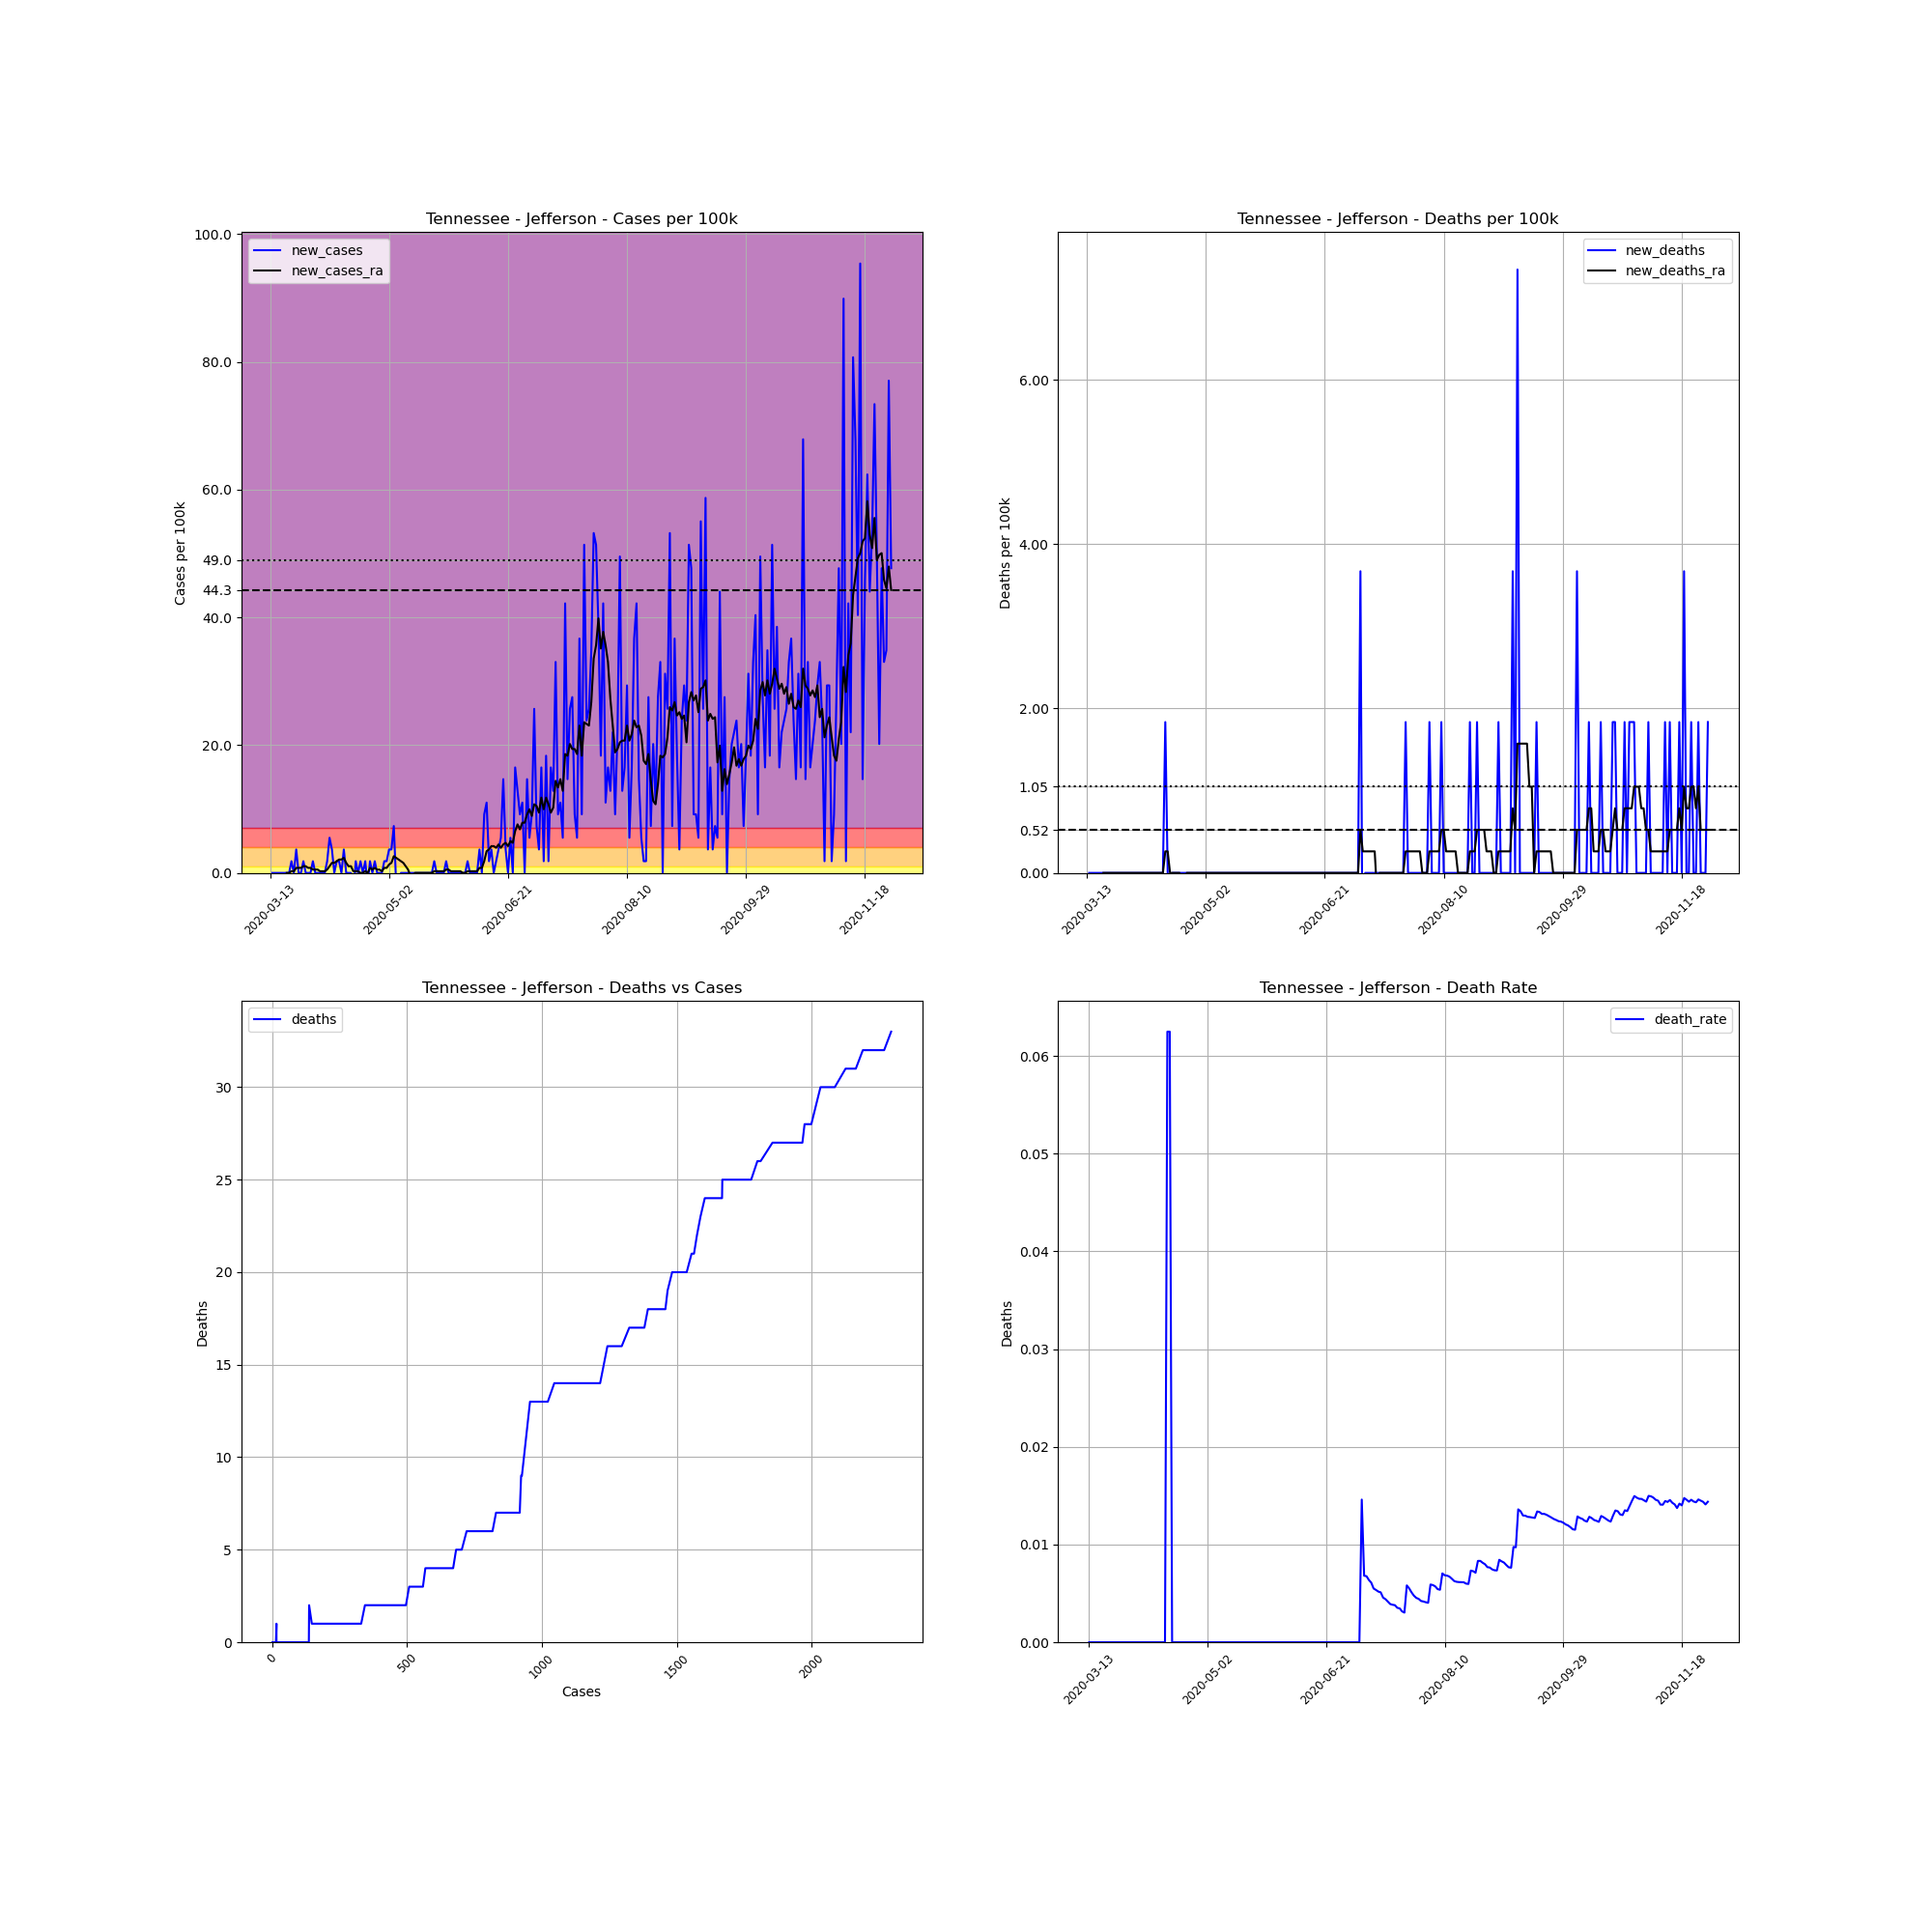

Source data for this figure (header and first rows):
, date, county, state, fips, cases, deaths, COUNTY, STNAME, CTYNAME, POPESTIMATE2019, cases_per_100k, deaths_per_100k, death_rate, new_cases, new_deaths, new_cases_ra, new_deaths_ra
79407, 2020-03-13, Jefferson, Tennessee, 47089, 1, 0.0, 89, Tennessee, Jefferson, 54495, 1.835, 0.0, 0.0, , , , 
79408, 2020-03-14, Jefferson, Tennessee, 47089, 1, 0.0, 89, Tennessee, Jefferson, 54495, 1.835, 0.0, 0.0, 0.0, 0.0, , 
79409, 2020-03-15, Jefferson, Tennessee, 47089, 1, 0.0, 89, Tennessee, Jefferson, 54495, 1.835, 0.0, 0.0, 0.0, 0.0, , 
79410, 2020-03-16, Jefferson, Tennessee, 47089, 1, 0.0, 89, Tennessee, Jefferson, 54495, 1.835, 0.0, 0.0, 0.0, 0.0, , 
79411, 2020-03-17, Jefferson, Tennessee, 47089, 1, 0.0, 89, Tennessee, Jefferson, 54495, 1.835, 0.0, 0.0, 0.0, 0.0, , 
79412, 2020-03-18, Jefferson, Tennessee, 47089, 1, 0.0, 89, Tennessee, Jefferson, 54495, 1.835, 0.0, 0.0, 0.0, 0.0, , 
79413, 2020-03-19, Jefferson, Tennessee, 47089, 1, 0.0, 89, Tennessee, Jefferson, 54495, 1.835, 0.0, 0.0, 0.0, 0.0, , 
79414, 2020-03-20, Jefferson, Tennessee, 47089, 1, 0.0, 89, Tennessee, Jefferson, 54495, 1.835, 0.0, 0.0, 0.0, 0.0, 0.0, 0.0
79415, 2020-03-21, Jefferson, Tennessee, 47089, 1, 0.0, 89, Tennessee, Jefferson, 54495, 1.835, 0.0, 0.0, 0.0, 0.0, 0.0, 0.0
79416, 2020-03-22, Jefferson, Tennessee, 47089, 2, 0.0, 89, Tennessee, Jefferson, 54495, 3.67, 0.0, 0.0, 1.835, 0.0, 0.2621, 0.0
79417, 2020-03-23, Jefferson, Tennessee, 47089, 2, 0.0, 89, Tennessee, Jefferson, 54495, 3.67, 0.0, 0.0, 0.0, 0.0, 0.2621, 0.0
79418, 2020-03-24, Jefferson, Tennessee, 47089, 4, 0.0, 89, Tennessee, Jefferson, 54495, 7.34, 0.0, 0.0, 3.67, 0.0, 0.7864, 0.0
79419, 2020-03-25, Jefferson, Tennessee, 47089, 4, 0.0, 89, Tennessee, Jefferson, 54495, 7.34, 0.0, 0.0, 0.0, 0.0, 0.7864, 0.0
79420, 2020-03-26, Jefferson, Tennessee, 47089, 4, 0.0, 89, Tennessee, Jefferson, 54495, 7.34, 0.0, 0.0, 0.0, 0.0, 0.7864, 0.0
79421, 2020-03-27, Jefferson, Tennessee, 47089, 5, 0.0, 89, Tennessee, Jefferson, 54495, 9.175, 0.0, 0.0, 1.835, 0.0, 1.049, 0.0
79422, 2020-03-28, Jefferson, Tennessee, 47089, 5, 0.0, 89, Tennessee, Jefferson, 54495, 9.175, 0.0, 0.0, 0.0, 0.0, 1.049, 0.0
79423, 2020-03-29, Jefferson, Tennessee, 47089, 5, 0.0, 89, Tennessee, Jefferson, 54495, 9.175, 0.0, 0.0, 0.0, 0.0, 0.7864, 0.0
79424, 2020-03-30, Jefferson, Tennessee, 47089, 5, 0.0, 89, Tennessee, Jefferson, 54495, 9.175, 0.0, 0.0, 0.0, 0.0, 0.7864, 0.0
79425, 2020-03-31, Jefferson, Tennessee, 47089, 6, 0.0, 89, Tennessee, Jefferson, 54495, 11.01, 0.0, 0.0, 1.835, 0.0, 0.5243, 0.0
79426, 2020-04-01, Jefferson, Tennessee, 47089, 6, 0.0, 89, Tennessee, Jefferson, 54495, 11.01, 0.0, 0.0, 0.0, 0.0, 0.5243, 0.0
79427, 2020-04-02, Jefferson, Tennessee, 47089, 6, 0.0, 89, Tennessee, Jefferson, 54495, 11.01, 0.0, 0.0, 0.0, 0.0, 0.5243, 0.0
79428, 2020-04-03, Jefferson, Tennessee, 47089, 6, 0.0, 89, Tennessee, Jefferson, 54495, 11.01, 0.0, 0.0, 0.0, 0.0, 0.2621, 0.0
79429, 2020-04-04, Jefferson, Tennessee, 47089, 6, 0.0, 89, Tennessee, Jefferson, 54495, 11.01, 0.0, 0.0, 0.0, 0.0, 0.2621, 0.0
79430, 2020-04-05, Jefferson, Tennessee, 47089, 6, 0.0, 89, Tennessee, Jefferson, 54495, 11.01, 0.0, 0.0, 0.0, 0.0, 0.2621, 0.0
79431, 2020-04-06, Jefferson, Tennessee, 47089, 7, 0.0, 89, Tennessee, Jefferson, 54495, 12.85, 0.0, 0.0, 1.835, 0.0, 0.5243, 0.0
79432, 2020-04-07, Jefferson, Tennessee, 47089, 10, 0.0, 89, Tennessee, Jefferson, 54495, 18.35, 0.0, 0.0, 5.505, 0.0, 1.049, 0.0
79433, 2020-04-08, Jefferson, Tennessee, 47089, 12, 0.0, 89, Tennessee, Jefferson, 54495, 22.02, 0.0, 0.0, 3.67, 0.0, 1.573, 0.0
79434, 2020-04-09, Jefferson, Tennessee, 47089, 12, 0.0, 89, Tennessee, Jefferson, 54495, 22.02, 0.0, 0.0, 0.0, 0.0, 1.573, 0.0
79435, 2020-04-10, Jefferson, Tennessee, 47089, 13, 0.0, 89, Tennessee, Jefferson, 54495, 23.86, 0.0, 0.0, 1.835, 0.0, 1.835, 0.0
79436, 2020-04-11, Jefferson, Tennessee, 47089, 14, 0.0, 89, Tennessee, Jefferson, 54495, 25.69, 0.0, 0.0, 1.835, 0.0, 2.097, 0.0
79437, 2020-04-12, Jefferson, Tennessee, 47089, 14, 0.0, 89, Tennessee, Jefferson, 54495, 25.69, 0.0, 0.0, 0.0, 0.0, 2.097, 0.0
79438, 2020-04-13, Jefferson, Tennessee, 47089, 16, 0.0, 89, Tennessee, Jefferson, 54495, 29.36, 0.0, 0.0, 3.67, 0.0, 2.359, 0.0
79439, 2020-04-14, Jefferson, Tennessee, 47089, 16, 0.0, 89, Tennessee, Jefferson, 54495, 29.36, 0.0, 0.0, 0.0, 0.0, 1.573, 0.0
79440, 2020-04-15, Jefferson, Tennessee, 47089, 16, 1.0, 89, Tennessee, Jefferson, 54495, 29.36, 1.835, 0.0625, 0.0, 1.835, 1.049, 0.2621
79441, 2020-04-16, Jefferson, Tennessee, 47089, 16, 1.0, 89, Tennessee, Jefferson, 54495, 29.36, 1.835, 0.0625, 0.0, 0.0, 1.049, 0.2621
79442, 2020-04-17, Jefferson, Tennessee, 47089, 14, 0.0, 89, Tennessee, Jefferson, 54495, 25.69, 0.0, 0.0, -3.67, -1.835, 0.2621, 0.0
79443, 2020-04-18, Jefferson, Tennessee, 47089, 15, 0.0, 89, Tennessee, Jefferson, 54495, 27.53, 0.0, 0.0, 1.835, 0.0, 0.2621, 0.0
79444, 2020-04-19, Jefferson, Tennessee, 47089, 15, 0.0, 89, Tennessee, Jefferson, 54495, 27.53, 0.0, 0.0, 0.0, 0.0, 0.2621, 0.0
79445, 2020-04-20, Jefferson, Tennessee, 47089, 16, 0.0, 89, Tennessee, Jefferson, 54495, 29.36, 0.0, 0.0, 1.835, 0.0, 2.5376526277146434e-16, 0.0
79446, 2020-04-21, Jefferson, Tennessee, 47089, 16, 0.0, 89, Tennessee, Jefferson, 54495, 29.36, 0.0, 0.0, 0.0, 0.0, 2.5376526277146434e-16, 0.0
79447, 2020-04-22, Jefferson, Tennessee, 47089, 17, 0.0, 89, Tennessee, Jefferson, 54495, 31.2, 0.0, 0.0, 1.835, 0.0, 0.2621, -0.2621
79448, 2020-04-23, Jefferson, Tennessee, 47089, 16, 0.0, 89, Tennessee, Jefferson, 54495, 29.36, 0.0, 0.0, -1.835, 0.0, 2.5376526277146434e-16, -0.2621
79449, 2020-04-24, Jefferson, Tennessee, 47089, 17, 0.0, 89, Tennessee, Jefferson, 54495, 31.2, 0.0, 0.0, 1.835, 0.0, 0.7864, 0.0
79450, 2020-04-25, Jefferson, Tennessee, 47089, 17, 0.0, 89, Tennessee, Jefferson, 54495, 31.2, 0.0, 0.0, 0.0, 0.0, 0.5243, 0.0
79451, 2020-04-26, Jefferson, Tennessee, 47089, 18, 0.0, 89, Tennessee, Jefferson, 54495, 33.03, 0.0, 0.0, 1.835, 0.0, 0.7864, 0.0
79452, 2020-04-27, Jefferson, Tennessee, 47089, 18, 0.0, 89, Tennessee, Jefferson, 54495, 33.03, 0.0, 0.0, 0.0, 0.0, 0.5243, 0.0
79453, 2020-04-28, Jefferson, Tennessee, 47089, 18, 0.0, 89, Tennessee, Jefferson, 54495, 33.03, 0.0, 0.0, 0.0, 0.0, 0.5243, 0.0
79454, 2020-04-29, Jefferson, Tennessee, 47089, 18, 0.0, 89, Tennessee, Jefferson, 54495, 33.03, 0.0, 0.0, 0.0, 0.0, 0.2621, 0.0
79455, 2020-04-30, Jefferson, Tennessee, 47089, 19, 0.0, 89, Tennessee, Jefferson, 54495, 34.87, 0.0, 0.0, 1.835, 0.0, 0.7864, 0.0
79456, 2020-05-01, Jefferson, Tennessee, 47089, 20, 0.0, 89, Tennessee, Jefferson, 54495, 36.7, 0.0, 0.0, 1.835, 0.0, 0.7864, 0.0
79457, 2020-05-02, Jefferson, Tennessee, 47089, 22, 0.0, 89, Tennessee, Jefferson, 54495, 40.37, 0.0, 0.0, 3.67, 0.0, 1.311, 0.0
79458, 2020-05-03, Jefferson, Tennessee, 47089, 24, 0.0, 89, Tennessee, Jefferson, 54495, 44.04, 0.0, 0.0, 3.67, 0.0, 1.573, 0.0
79459, 2020-05-04, Jefferson, Tennessee, 47089, 28, 0.0, 89, Tennessee, Jefferson, 54495, 51.38, 0.0, 0.0, 7.34, 0.0, 2.621, 0.0
79460, 2020-05-05, Jefferson, Tennessee, 47089, 27, 0.0, 89, Tennessee, Jefferson, 54495, 49.55, 0.0, 0.0, -1.835, 0.0, 2.359, 0.0
79461, 2020-05-06, Jefferson, Tennessee, 47089, 26, 0.0, 89, Tennessee, Jefferson, 54495, 47.71, 0.0, 0.0, -1.835, 0.0, 2.097, 0.0
79462, 2020-05-07, Jefferson, Tennessee, 47089, 26, 0.0, 89, Tennessee, Jefferson, 54495, 47.71, 0.0, 0.0, 0.0, 0.0, 1.835, 0.0
79463, 2020-05-08, Jefferson, Tennessee, 47089, 26, 0.0, 89, Tennessee, Jefferson, 54495, 47.71, 0.0, 0.0, 0.0, 0.0, 1.573, 0.0
79464, 2020-05-09, Jefferson, Tennessee, 47089, 26, 0.0, 89, Tennessee, Jefferson, 54495, 47.71, 0.0, 0.0, 0.0, 0.0, 1.049, 0.0
79465, 2020-05-10, Jefferson, Tennessee, 47089, 26, 0.0, 89, Tennessee, Jefferson, 54495, 47.71, 0.0, 0.0, 0.0, 0.0, 0.5243, 0.0
79466, 2020-05-11, Jefferson, Tennessee, 47089, 26, 0.0, 89, Tennessee, Jefferson, 54495, 47.71, 0.0, 0.0, 0.0, 0.0, -0.5243, 0.0
... 202 more rows
